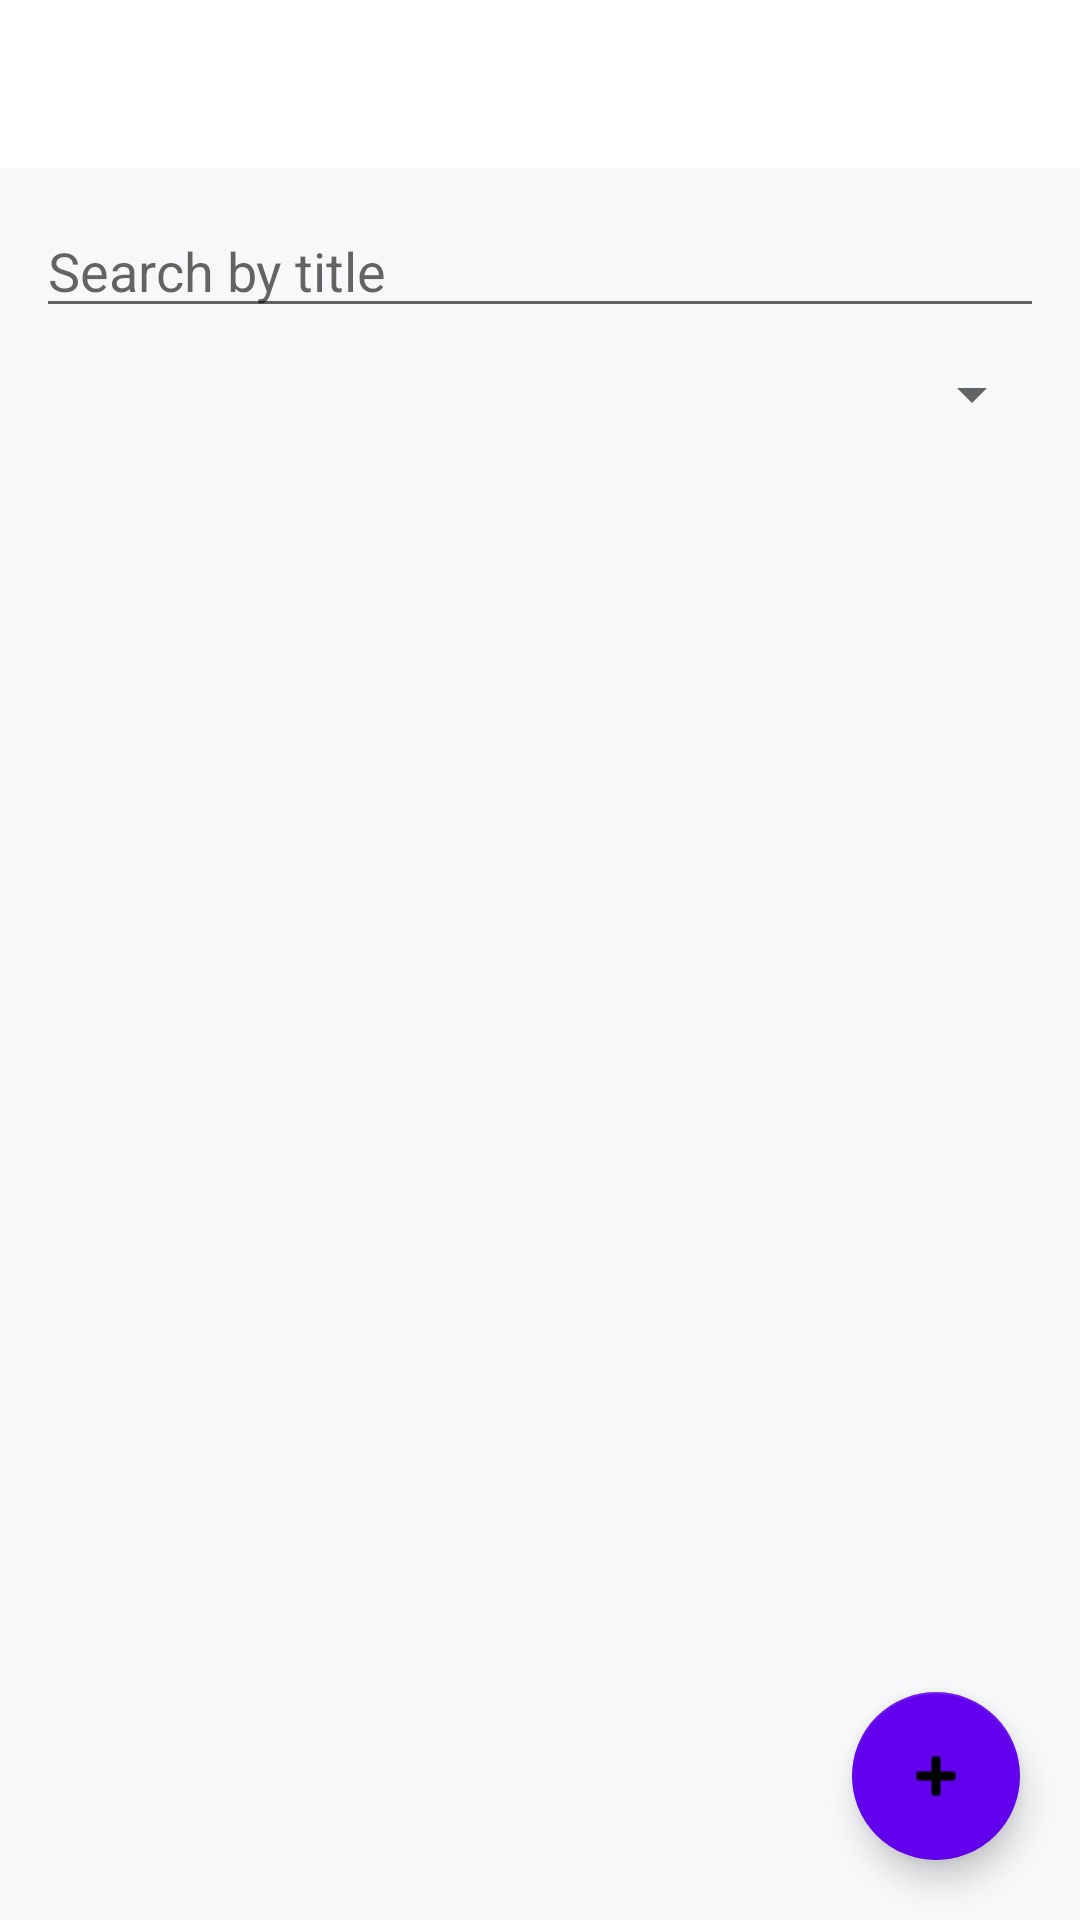

Layout XML and referenced resources for this Android screen:
<!-- AndroidManifest.xml: application theme Theme.FinanceApp -->
<!-- res/layout/activity_transaction_list.xml -->
<?xml version="1.0" encoding="utf-8"?>
<FrameLayout xmlns:android="http://schemas.android.com/apk/res/android"
    xmlns:app="http://schemas.android.com/apk/res-auto"
    android:layout_width="match_parent"
    android:layout_height="match_parent"
    android:background="#F7F8FA">

    <LinearLayout
        android:layout_width="match_parent"
        android:layout_height="match_parent"
        android:orientation="vertical">

        <com.google.android.material.appbar.MaterialToolbar
            android:id="@+id/toolbar"
            android:layout_width="match_parent"
            android:layout_height="wrap_content"
            android:background="?attr/colorSurface"
            android:title="Transactions"
            android:navigationIcon="@drawable/ic_arrow_back"/>
        <LinearLayout
            android:layout_width="match_parent"
            android:layout_height="wrap_content"
            android:orientation="vertical"
            android:padding="12dp">

            <EditText
                android:id="@+id/etSearch"
                android:layout_width="match_parent"
                android:layout_height="wrap_content"
                android:hint="Search by title" />

            <Spinner
                android:id="@+id/spinnerFilterType"
                android:layout_width="match_parent"
                android:layout_height="wrap_content"
                android:layout_marginTop="10dp" />
        </LinearLayout>

        <androidx.recyclerview.widget.RecyclerView
            android:id="@+id/recyclerViewTransactions"
            android:layout_width="match_parent"
            android:layout_height="0dp"
            android:layout_weight="1"
            android:paddingStart="12dp"
            android:paddingEnd="12dp"
            android:clipToPadding="false" />

        <LinearLayout
            android:id="@+id/layoutEmpty"
            android:layout_width="match_parent"
            android:layout_height="match_parent"
            android:gravity="center"
            android:orientation="vertical"
            android:visibility="gone">

            <TextView
                android:layout_width="wrap_content"
                android:layout_height="wrap_content"
                android:text="No transactions found"
                android:textSize="18sp"
                android:textStyle="bold" />

            <TextView
                android:layout_width="wrap_content"
                android:layout_height="wrap_content"
                android:layout_marginTop="6dp"
                android:text="Add your first transaction"
                android:textColor="#777777" />
        </LinearLayout>
    </LinearLayout>

    <com.google.android.material.floatingactionbutton.FloatingActionButton
        android:id="@+id/fabAdd"
        android:layout_width="wrap_content"
        android:layout_height="wrap_content"
        android:layout_gravity="bottom|end"
        android:layout_margin="20dp"
        android:contentDescription="Add"
        android:src="@android:drawable/ic_input_add" />
</FrameLayout>
<!-- resources referenced by this layout -->
<resources>
  <style name="Theme.FinanceApp" parent="Theme.MaterialComponents.DayNight.NoActionBar">
          <item name="colorPrimary">@color/teal_700</item>
          <item name="colorPrimaryVariant">@color/toolbar_bg</item>
          <item name="colorSecondary">@color/purple_500</item>
          <item name="android:windowBackground">@color/app_background</item>
          <item name="colorSurface">@color/surface_bg</item>
          <item name="colorOnSurface">@color/primary_text</item>
      </style>
  <color name="teal_700">#018786</color>
  <color name="toolbar_bg">#111111</color>
  <color name="purple_500">#6200EE</color>
  <color name="app_background">#F7F8FA</color>
  <color name="surface_bg">#FFFFFF</color>
  <color name="primary_text">#111111</color>
</resources>
